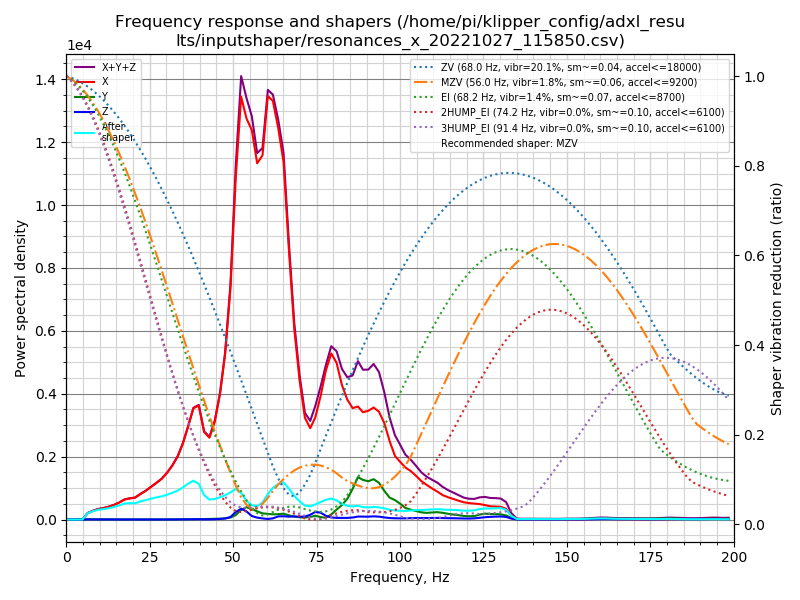

Source data for this figure (header and first rows):
freq, psd_x, psd_y, psd_z, psd_xyz
0.0, 4.167e+02, 2.891e+01, 1.365e+01, 4.593e+02
1.6, 2.490e+02, 5.732e+01, 3.290e+01, 3.392e+02
3.2, 4.285e+01, 5.774e+01, 3.421e+01, 1.348e+02
4.8, 4.098e+02, 6.212e+01, 3.591e+01, 5.078e+02
6.4, 1.287e+03, 5.488e+01, 3.436e+01, 1.376e+03
7.9, 2.138e+03, 5.403e+01, 3.100e+01, 2.223e+03
9.5, 3.143e+03, 5.710e+01, 3.330e+01, 3.233e+03
11.1, 4.023e+03, 5.752e+01, 3.640e+01, 4.117e+03
12.7, 5.156e+03, 6.207e+01, 4.025e+01, 5.258e+03
14.3, 6.662e+03, 5.488e+01, 3.744e+01, 6.754e+03
15.9, 8.651e+03, 5.086e+01, 3.871e+01, 8.741e+03
17.5, 1.121e+04, 4.817e+01, 4.339e+01, 1.130e+04
19.1, 1.290e+04, 7.015e+01, 4.514e+01, 1.301e+04
20.6, 1.436e+04, 7.402e+01, 3.887e+01, 1.448e+04
22.2, 1.804e+04, 8.825e+01, 4.358e+01, 1.817e+04
23.8, 2.181e+04, 8.582e+01, 5.105e+01, 2.195e+04
25.4, 2.646e+04, 7.441e+01, 5.631e+01, 2.659e+04
27.0, 3.153e+04, 7.450e+01, 6.085e+01, 3.167e+04
28.6, 3.719e+04, 7.396e+01, 6.946e+01, 3.733e+04
30.2, 4.499e+04, 8.657e+01, 8.087e+01, 4.516e+04
31.8, 5.485e+04, 1.090e+02, 1.059e+02, 5.506e+04
33.4, 6.734e+04, 1.518e+02, 1.566e+02, 6.765e+04
34.9, 8.421e+04, 2.083e+02, 1.906e+02, 8.461e+04
36.5, 1.080e+05, 2.790e+02, 2.275e+02, 1.085e+05
38.1, 1.351e+05, 4.078e+02, 3.276e+02, 1.358e+05
39.7, 1.442e+05, 5.570e+02, 3.811e+02, 1.451e+05
41.3, 1.153e+05, 6.587e+02, 2.608e+02, 1.162e+05
42.9, 1.119e+05, 8.442e+02, 2.761e+02, 1.130e+05
44.5, 1.388e+05, 1.074e+03, 4.954e+02, 1.404e+05
46.1, 1.853e+05, 1.339e+03, 8.889e+02, 1.875e+05
47.6, 2.505e+05, 1.794e+03, 1.562e+03, 2.538e+05
49.2, 3.623e+05, 3.100e+03, 4.049e+03, 3.695e+05
50.8, 5.544e+05, 7.329e+03, 1.219e+04, 5.740e+05
52.4, 7.059e+05, 1.616e+04, 1.818e+04, 7.402e+05
54.0, 6.899e+05, 2.124e+04, 1.402e+04, 7.251e+05
55.6, 6.896e+05, 1.837e+04, 6.169e+03, 7.142e+05
57.2, 6.491e+05, 1.496e+04, 3.550e+03, 6.676e+05
58.8, 6.820e+05, 1.161e+04, 2.131e+03, 6.957e+05
60.4, 8.146e+05, 1.084e+04, 1.095e+03, 8.265e+05
61.9, 8.252e+05, 1.028e+04, 2.334e+03, 8.378e+05
63.5, 7.919e+05, 1.080e+04, 6.344e+03, 8.090e+05
65.1, 7.412e+05, 1.216e+04, 6.867e+03, 7.602e+05
66.7, 5.733e+05, 9.002e+03, 6.113e+03, 5.884e+05
68.3, 4.157e+05, 6.383e+03, 6.847e+03, 4.290e+05
69.9, 3.102e+05, 5.124e+03, 6.375e+03, 3.217e+05
71.5, 2.318e+05, 4.465e+03, 6.679e+03, 2.429e+05
73.1, 2.126e+05, 6.011e+03, 1.113e+04, 2.297e+05
74.6, 2.422e+05, 9.063e+03, 1.795e+04, 2.692e+05
76.2, 2.993e+05, 6.073e+03, 1.679e+04, 3.222e+05
77.8, 3.696e+05, 4.263e+03, 9.269e+03, 3.831e+05
79.4, 4.198e+05, 1.309e+04, 5.269e+03, 4.382e+05
81.0, 4.041e+05, 2.561e+04, 4.227e+03, 4.339e+05
82.6, 3.535e+05, 3.810e+04, 4.345e+03, 3.960e+05
84.2, 3.216e+05, 5.545e+04, 4.430e+03, 3.814e+05
85.8, 3.043e+05, 8.370e+04, 5.456e+03, 3.935e+05
87.4, 3.145e+05, 1.179e+05, 8.385e+03, 4.407e+05
88.9, 3.036e+05, 1.121e+05, 8.330e+03, 4.240e+05
90.5, 3.134e+05, 1.103e+05, 8.259e+03, 4.319e+05
92.1, 3.284e+05, 1.183e+05, 9.389e+03, 4.561e+05
93.7, 3.216e+05, 1.096e+05, 8.708e+03, 4.398e+05
... 66 more rows
